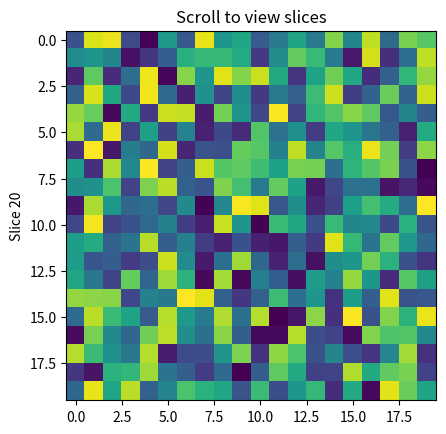

Recreate this plot in Python.
#!/usr/bin/env python3

import numpy as np
import matplotlib.pyplot as plt


class Hist3D():
    def __init__(self, matrix, axis):
        self.axis = axis
        axis.set_title('Scroll to view slices')
        self.matrix = matrix
        nRows, nCols, self.nBins = matrix.shape
        self.index = self.nBins//2
        self.histogram = axis.imshow(self.matrix[:, :, self.index])
        self.update()

    def scroll(self, event):
        if event.button == 'up':
            self.index = (self.index + 1) % self.nBins
        else:
            self.index = (self.index - 1) % self.nBins
        self.update()

    def update(self):
        self.histogram.set_data(self.matrix[:, :, self.index])
        self.axis.set_ylabel('Slice {}'.format(self.index))
        self.histogram.axes.figure.canvas.draw()


def main():
    figure, axis = plt.subplots(1,1)
    matrix = np.random.rand(20, 20, 40)
    histogram_viewer = Hist3D(matrix, axis)
    figure.canvas.mpl_connect('scroll_event', histogram_viewer.scroll)
    plt.show()


if __name__ == "__main__":
    main()
